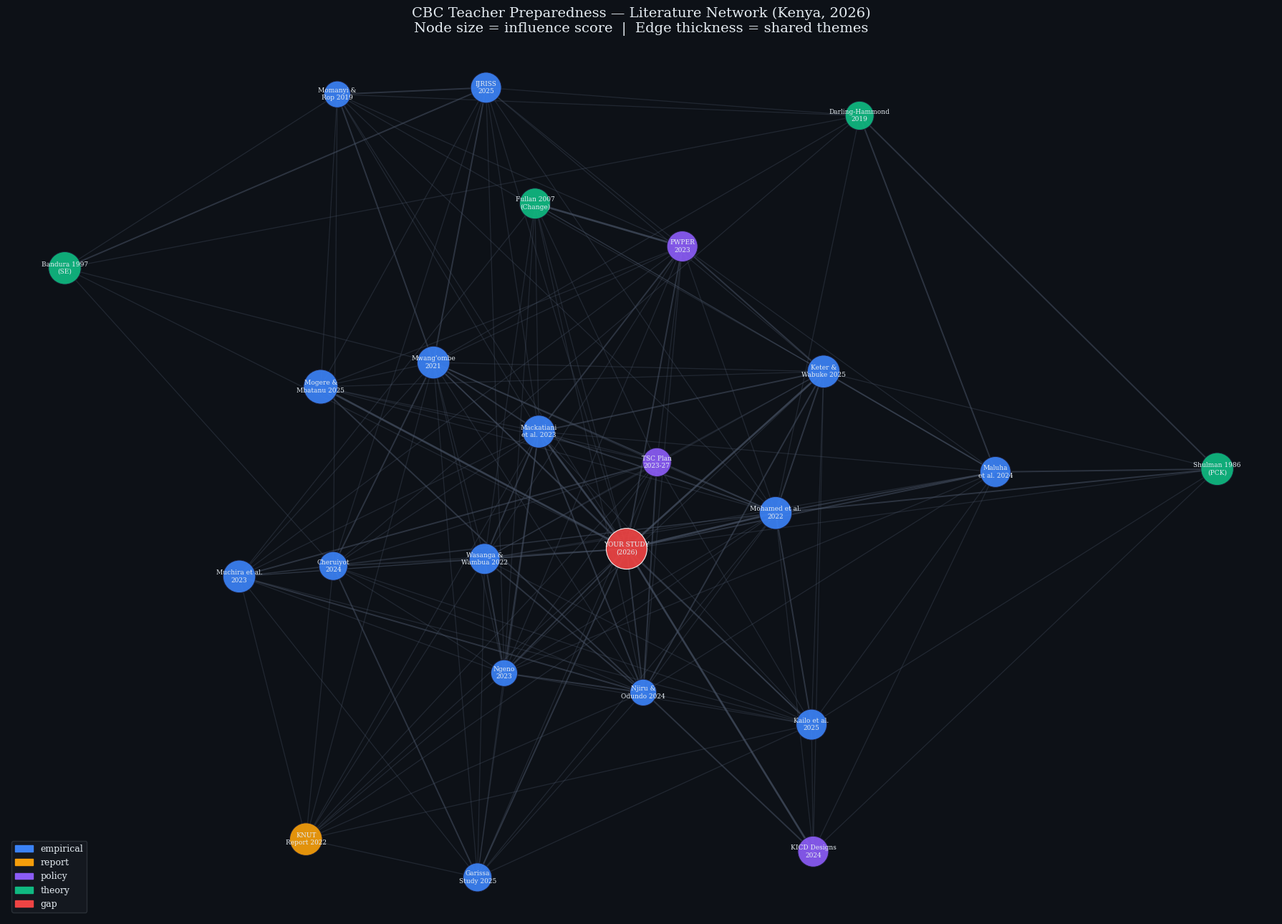

This figure's Python source: (Note: this script raises an exception after producing the figure.)
import matplotlib
matplotlib.use('Agg')
import networkx as nx
import matplotlib.pyplot as plt
import matplotlib.patches as mpatches
from matplotlib.lines import Line2D
import pandas as pd
import numpy as np
from collections import Counter
from networkx.algorithms.community import greedy_modularity_communities
from scipy.spatial import ConvexHull
import os, shutil, warnings
warnings.filterwarnings('ignore')

plt.rcParams.update({'figure.facecolor':'#0d1117','axes.facecolor':'#0d1117',
    'text.color':'#e6edf3','font.family':'serif'})

# ── NODES ────────────────────────────────────────────────────────────────────
nodes_data = [
    ("mwangombe21",  "Mwang'ombe\n2021",       2021,"empirical","Primary",     "National",  ["preparedness","training","readiness"],9),
    ("mohamed22",    "Mohamed et al.\n2022",   2022,"empirical","Secondary",   "Kirinyaga", ["preparedness","PCK","training","pedagogy"],9),
    ("ngeno23",      "Ngeno\n2023",            2023,"empirical","Primary",     "Kericho",   ["training","stakeholders","implementation"],6),
    ("muchira23",    "Muchira et al.\n2023",   2023,"empirical","Primary",     "National",  ["comparative","training","policy","gaps"],9),
    ("wasanga22",    "Wasanga &\nWambua 2022", 2022,"empirical","Primary",     "National",  ["capacity","resources","training","implementation"],8),
    ("mogere25",     "Mogere &\nMbatanu 2025", 2025,"empirical","SeniorSchool","Vihiga",    ["SSS","pathways","deployment","preparedness"],10),
    ("mackatiani23", "Mackatiani\net al. 2023",2023,"empirical","JSS",         "National",  ["JSS","preparedness","training","implementation"],9),
    ("knut22",       "KNUT\nReport 2022",      2022,"report",   "Primary/JSS", "National",  ["training","quality","facilitators","cascade"],9),
    ("cheruiyot24",  "Cheruiyot\n2024",        2024,"empirical","JSS",         "National",  ["training","ICT","infrastructure","readiness"],7),
    ("kailo25",      "Kailo et al.\n2025",     2025,"empirical","Primary",     "Kilifi",    ["training","PCK","modality","interactivity"],8),
    ("keter25",      "Keter &\nWabuke 2025",   2025,"empirical","JSS",         "Bomet",     ["preparedness","PCK","profdev","implementation"],9),
    ("garissa25",    "Garissa\nStudy 2025",    2025,"empirical","Primary",     "Garissa",   ["equity","infrastructure","training","marginalized"],7),
    ("ijriss25",     "IJRISS\n2025",           2025,"empirical","JSS",         "National",  ["stakeholders","preparedness","attitudes","readiness"],8),
    ("momanyi19",    "Momanyi &\nRop 2019",    2019,"empirical","Primary",     "Bomet",     ["readiness","classroom","preparedness"],6),
    ("maluha24",     "Maluha\net al. 2024",    2024,"empirical","Primary",     "Vihiga",    ["pedagogy","PCK","implementation","practice"],8),
    ("njiru24",      "Njiru &\nOdundo 2024",   2024,"empirical","ECDE",        "National",  ["profdev","training","gaps","implementation"],6),
    ("pwper23",      "PWPER\n2023",            2023,"policy",   "National",    "National",  ["policy","preparedness","reform","implementation"],8),
    ("tsc_plan",     "TSC Plan\n2023-27",      2023,"policy",   "National",    "National",  ["policy","profdev","deployment","training"],7),
    ("kicd_designs", "KICD Designs\n2024",     2024,"policy",   "SeniorSchool","National",  ["SSS","pathways","curriculum","PCK"],8),
    ("shulman86",    "Shulman 1986\n(PCK)",    1986,"theory",   "Theory",      "Intl",      ["PCK","pedagogy","content","framework"],9),
    ("bandura97",    "Bandura 1997\n(SE)",     1997,"theory",   "Theory",      "Intl",      ["self_efficacy","attitudes","readiness","confidence"],9),
    ("fullan07",     "Fullan 2007\n(Change)",  2007,"theory",   "Theory",      "Intl",      ["implementation","reform","policy","change"],8),
    ("darling19",    "Darling-Hammond\n2019",  2019,"theory",   "Theory",      "Intl",      ["pedagogy","practice","framework","readiness"],7),
    ("YOUR_STUDY",   "YOUR STUDY\n(2026)",     2026,"gap",      "SeniorSchool","National",  ["SSS","pathways","preparedness","PCK","self_efficacy","training","equity","implementation"],14),
]

df_nodes = pd.DataFrame(nodes_data, columns=["id","label","year","type","level","region","themes","weight"])

# ── EDGES ────────────────────────────────────────────────────────────────────
edges_data = []
for i, ri in df_nodes.iterrows():
    for j, rj in df_nodes.iterrows():
        if j <= i: continue
        shared = set(ri["themes"]) & set(rj["themes"])
        if shared:
            edges_data.append({"source":ri["id"],"target":rj["id"],"weight":len(shared),"shared_themes":list(shared)})
df_edges = pd.DataFrame(edges_data)

# ── GRAPH ────────────────────────────────────────────────────────────────────
G = nx.Graph()
for _, row in df_nodes.iterrows():
    G.add_node(row["id"], label=row["label"], year=row["year"], ntype=row["type"],
               level=row["level"], region=row["region"], themes=row["themes"], weight=row["weight"])
for _, row in df_edges.iterrows():
    G.add_edge(row["source"], row["target"], weight=row["weight"], shared_themes=row["shared_themes"])

print(f"Graph: {G.number_of_nodes()} nodes, {G.number_of_edges()} edges, density={nx.density(G):.4f}")

# ── METRICS ──────────────────────────────────────────────────────────────────
degree_cent      = nx.degree_centrality(G)
betweenness_cent = nx.betweenness_centrality(G, weight='weight', normalized=True)
closeness_cent   = nx.closeness_centrality(G)
eigenvector_cent = nx.eigenvector_centrality(G, weight='weight', max_iter=1000)

df_metrics = pd.DataFrame({
    "node": list(degree_cent.keys()),
    "degree_cent": list(degree_cent.values()),
    "betweenness_cent": list(betweenness_cent.values()),
    "closeness_cent": list(closeness_cent.values()),
    "eigenvector_cent": list(eigenvector_cent.values()),
})
df_metrics["label"] = df_metrics["node"].map(df_nodes.set_index("id")["label"])
df_metrics["type"]  = df_metrics["node"].map(df_nodes.set_index("id")["type"])
df_metrics["influence_score"] = (
    df_metrics["degree_cent"]*0.30 + df_metrics["betweenness_cent"]*0.30 +
    df_metrics["closeness_cent"]*0.20 + df_metrics["eigenvector_cent"]*0.20)
df_metrics = df_metrics.sort_values("influence_score", ascending=False).reset_index(drop=True)

# ── THEMES ───────────────────────────────────────────────────────────────────
all_themes = []
for _, row in df_nodes.iterrows(): all_themes.extend(row["themes"])
theme_counts = Counter(all_themes)
df_themes = pd.DataFrame(theme_counts.items(), columns=["theme","frequency"]).sort_values("frequency", ascending=False)

# ── COMMUNITIES ──────────────────────────────────────────────────────────────
communities = list(greedy_modularity_communities(G, weight='weight'))
modularity  = nx.community.modularity(G, communities, weight='weight')
node_community = {}
for cid, comm in enumerate(communities):
    for node in comm: node_community[node] = cid
cluster_palette = ['#3b82f6','#f59e0b','#10b981','#ec4899','#8b5cf6','#06b6d4','#ef4444']
community_labels = {}
for cid, comm in enumerate(communities):
    types = [G.nodes[n]['ntype'] for n in comm]
    dominant = Counter(types).most_common(1)[0][0]
    community_labels[cid] = f"Cluster {cid+1}: {dominant}"

print(f"Communities: {len(communities)}, Modularity: {modularity:.4f}")

type_colors = {"empirical":"#3b82f6","report":"#f59e0b","policy":"#8b5cf6","theory":"#10b981","gap":"#ef4444"}
pos = nx.spring_layout(G, weight='weight', seed=42, k=2.8, iterations=100)

# ── FIG 1: Full Network ───────────────────────────────────────────────────────
fig, ax = plt.subplots(figsize=(18,13)); fig.patch.set_facecolor('#0d1117'); ax.set_facecolor('#0d1117')
node_colors = [type_colors[G.nodes[n]['ntype']] for n in G.nodes()]
node_sizes  = [G.nodes[n]['weight']*120 for n in G.nodes()]
for u,v in G.edges():
    x0,y0=pos[u]; x1,y1=pos[v]; w=G[u][v]['weight']
    ax.plot([x0,x1],[y0,y1],color='#4a5568',alpha=min(0.8,0.15+w*0.18),linewidth=0.4+w*0.5,zorder=1)
nx.draw_networkx_nodes(G,pos,ax=ax,node_color=node_colors,node_size=node_sizes,alpha=0.92,linewidths=0.8,
    edgecolors=['#ffffff' if G.nodes[n]['ntype']=='gap' else '#1a1a2e' for n in G.nodes()])
nx.draw_networkx_labels(G,pos,labels={n:G.nodes[n]['label'] for n in G.nodes()},ax=ax,font_size=6.5,font_color='#e6edf3',font_family='serif')
legend_elements=[mpatches.Patch(color=v,label=k) for k,v in type_colors.items()]
ax.legend(handles=legend_elements,loc='lower left',fontsize=9,facecolor='#161b22',edgecolor='#30363d',labelcolor='#e6edf3')
ax.set_title("CBC Teacher Preparedness — Literature Network (Kenya, 2026)\nNode size = influence score  |  Edge thickness = shared themes",fontsize=14,pad=16,color='#e6edf3',fontfamily='serif')
ax.axis('off'); plt.tight_layout()
plt.savefig('Visualizations/Full_network.png',dpi=180,bbox_inches='tight',facecolor='#0d1117'); plt.close()
print("Fig 1 done")

# ── FIG 2: Centrality & Themes ────────────────────────────────────────────────
fig, axes = plt.subplots(1,2,figsize=(18,7)); fig.patch.set_facecolor('#0d1117')
ax1=axes[0]; ax1.set_facecolor('#0d1117')
top12=df_metrics.head(12); colors=[type_colors[t] for t in top12["type"]]
bars=ax1.barh(range(len(top12)),top12["influence_score"],color=colors,alpha=0.85,edgecolor='#30363d')
ax1.set_yticks(range(len(top12))); ax1.set_yticklabels(top12["label"].str.replace('\n',' '),fontsize=9,color='#e6edf3')
ax1.invert_yaxis(); ax1.set_xlabel("Composite Influence Score",color='#8b949e',fontsize=10)
ax1.set_title("A. Node Influence Ranking",color='#e6edf3',fontsize=12,fontfamily='serif')
ax1.tick_params(colors='#8b949e'); ax1.spines[:].set_color('#30363d')
for bar,val in zip(bars,top12["influence_score"]):
    ax1.text(bar.get_width()+0.002,bar.get_y()+bar.get_height()/2,f'{val:.3f}',va='center',ha='left',color='#8b949e',fontsize=8)
ax2=axes[1]; ax2.set_facecolor('#0d1117')
top_themes=df_themes.head(12)
theme_bar_colors=['#ef4444' if t in ['preparedness','training','PCK','SSS'] else '#3b82f6' for t in top_themes['theme']]
bars2=ax2.barh(range(len(top_themes)),top_themes["frequency"],color=theme_bar_colors,alpha=0.85,edgecolor='#30363d')
ax2.set_yticks(range(len(top_themes))); ax2.set_yticklabels(top_themes["theme"],fontsize=10,color='#e6edf3')
ax2.invert_yaxis(); ax2.set_xlabel("Frequency across sources",color='#8b949e',fontsize=10)
ax2.set_title("B. Theme Frequency (red = core to your study)",color='#e6edf3',fontsize=12,fontfamily='serif')
ax2.tick_params(colors='#8b949e'); ax2.spines[:].set_color('#30363d')
for bar,val in zip(bars2,top_themes["frequency"]):
    ax2.text(bar.get_width()+0.1,bar.get_y()+bar.get_height()/2,str(val),va='center',ha='left',color='#8b949e',fontsize=9)
plt.suptitle("CBC Teacher Preparedness — Evidence Strength & Thematic Coverage",fontsize=13,color='#e6edf3',fontfamily='serif',y=1.01)
plt.tight_layout()
plt.savefig('Visualizations/Centrality_themes.png',dpi=180,bbox_inches='tight',facecolor='#0d1117'); plt.close()
print("Fig 2 done")

# ── FIG 3: Communities ────────────────────────────────────────────────────────
fig,ax=plt.subplots(figsize=(18,13)); fig.patch.set_facecolor('#0d1117'); ax.set_facecolor('#0d1117')
community_node_colors={n:cluster_palette[node_community[n]%len(cluster_palette)] for n in G.nodes()}
for cid,comm in enumerate(communities):
    pts=np.array([pos[n] for n in comm if n!="YOUR_STUDY"])
    if len(pts)>=3:
        try:
            hull=ConvexHull(pts); hull_pts=np.append(pts[hull.vertices],[pts[hull.vertices[0]]],axis=0)
            ax.fill(hull_pts[:,0],hull_pts[:,1],alpha=0.07,color=cluster_palette[cid%len(cluster_palette)])
            ax.plot(hull_pts[:,0],hull_pts[:,1],color=cluster_palette[cid%len(cluster_palette)],linewidth=1,alpha=0.3)
            cx,cy=pts.mean(axis=0)
            ax.text(cx,cy+0.18,community_labels[cid],ha='center',fontsize=8,color=cluster_palette[cid%len(cluster_palette)],fontfamily='serif',style='italic',alpha=0.8)
        except: pass
for u,v in G.edges():
    x0,y0=pos[u]; x1,y1=pos[v]; same=node_community.get(u,-1)==node_community.get(v,-1)
    ax.plot([x0,x1],[y0,y1],color='#ffffff' if same else '#4a5568',alpha=0.25 if same else 0.1,linewidth=G[u][v]['weight']*0.4+0.3,zorder=1)
for n in G.nodes():
    x,y=pos[n]; c='#ef4444' if n=='YOUR_STUDY' else community_node_colors[n]
    s=G.nodes[n]['weight']*130; ec='#ffffff' if n=='YOUR_STUDY' else c; lw=3 if n=='YOUR_STUDY' else 0.5
    ax.scatter(x,y,s=s,c=c,alpha=0.9,edgecolors=ec,linewidths=lw,zorder=3)
    ax.text(x,y,G.nodes[n]['label'],ha='center',va='center',fontsize=6 if n!='YOUR_STUDY' else 7.5,
            color='#ffffff',fontfamily='serif',fontweight='bold' if n=='YOUR_STUDY' else 'normal',zorder=4)
ax.set_title("CBC Literature — Community Cluster Analysis\nShaded regions = evidence clusters  |  YOUR STUDY bridges all clusters",fontsize=14,pad=16,color='#e6edf3',fontfamily='serif')
ax.axis('off'); plt.tight_layout()
plt.savefig('Visualizations/Communities.png',dpi=180,bbox_inches='tight',facecolor='#0d1117'); plt.close()
print("Fig 3 done")

# ── FIG 4: Gap Map ────────────────────────────────────────────────────────────
fig,ax=plt.subplots(figsize=(16,9)); fig.patch.set_facecolor('#0d1117'); ax.set_facecolor('#0d1117')
level_order={"Theory":0,"Primary":1,"ECDE":1.5,"Pre-Primary":1.5,"Secondary":2,"Primary/JSS":2.5,"JSS":3,"SeniorSchool":4,"National":2.5}
np.random.seed(7)
for _,row in df_nodes.iterrows():
    y_val=level_order.get(row["level"],2); x_val=row["year"]+np.random.uniform(-0.15,0.15)
    c=type_colors[row["type"]]; s=row["weight"]*140
    ec='#ffffff' if row["id"]=="YOUR_STUDY" else c; lw=3 if row["id"]=="YOUR_STUDY" else 0.6
    ax.scatter(x_val,y_val,s=s,c=c,alpha=0.88,edgecolors=ec,linewidths=lw,zorder=3)
    offset=0.22 if row["id"]!="YOUR_STUDY" else 0.28
    ax.text(x_val,y_val+offset,row["label"],ha='center',va='bottom',fontsize=6.5 if row["id"]!="YOUR_STUDY" else 8,
            color='#e6edf3',fontfamily='serif',fontweight='bold' if row["id"]=="YOUR_STUDY" else 'normal')
ax.axhspan(3.5,4.5,color='#ef4444',alpha=0.07)
ax.text(1990,4.0,'⚠  EVIDENCE GAP — No empirical SSS studies before 2026',color='#ef4444',fontsize=10,fontfamily='serif',style='italic',va='center')
ytick_labels={0:"Theory",1:"Primary",1.5:"ECDE/Pre-Primary",2:"Secondary",2.5:"JSS/National",3:"JSS",4:"SENIOR SCHOOL ★"}
ax.set_yticks(list(ytick_labels.keys())); ax.set_yticklabels(list(ytick_labels.values()),fontsize=10,color='#8b949e')
ax.set_xlabel("Publication Year",color='#8b949e',fontsize=11); ax.set_ylabel("Education Level Focus",color='#8b949e',fontsize=11)
ax.set_xlim(1984,2028); ax.set_ylim(-0.5,4.7)
ax.tick_params(colors='#8b949e'); ax.spines[:].set_color('#30363d')
ax.axvline(2026,color='#ef4444',linestyle='--',alpha=0.5,linewidth=1.2)
ax.text(2026.1,-0.3,'Grade 10 starts\nJan 2026',color='#ef4444',fontsize=8,fontfamily='serif')
legend_els=[mpatches.Patch(color=v,label=k) for k,v in type_colors.items()]
ax.legend(handles=legend_els,loc='upper left',fontsize=9,facecolor='#161b22',edgecolor='#30363d',labelcolor='#e6edf3')
ax.set_title("Evidence Gap Map — Where Studies Exist vs. Where Evidence is Missing\nBubble size = influence score  |  Red zone = unstudied territory your research fills",fontsize=13,color='#e6edf3',fontfamily='serif',pad=14)
plt.tight_layout()
plt.savefig('Visualizations/Gap_map.png',dpi=180,bbox_inches='tight',facecolor='#0d1117'); plt.close()
print("Fig 4 done")

# ── EXPORT ───────────────────────────────────────────────────────────────────
output_dir="analysis"
os.makedirs(output_dir,exist_ok=True)
df_metrics.to_csv(f"{output_dir}/network_metrics.csv",index=False)
df_edges.to_csv(f"{output_dir}/edges.csv",index=False)
df_themes.to_csv(f"{output_dir}/theme_frequency.csv",index=False)
for fig_name in ['Full_network.png','Centrality_themes.png','Communities.png','Gap_map.png']:
    shutil.copy(f"Visualizations/{fig_name}",f"{output_dir}/{fig_name}")

# ── PRINT SUMMARY ────────────────────────────────────────────────────────────
print()
print("="*60)
print("NETWORK SUMMARY")
print("="*60)
print(f"Nodes (sources)          : {G.number_of_nodes()-1} (+your study)")
print(f"Edges (connections)      : {G.number_of_edges()}")
print(f"Graph density            : {nx.density(G):.4f}")
print(f"Is fully connected       : {nx.is_connected(G)}")
print(f"Communities detected     : {len(communities)}")
print(f"Modularity score         : {modularity:.4f}")
print(f"Avg degree per node      : {sum(dict(G.degree()).values())/G.number_of_nodes():.2f}")
print()
print("Top 5 most influential nodes:")
for _,row in df_metrics.head(5).iterrows():
    print(f"  {row['label'].replace(chr(10),' '):30s}  score={row['influence_score']:.4f}  type={row['type']}")
print()
sss_nodes=[n for n in G.nodes() if G.nodes[n]['level']=='SeniorSchool' and n!='YOUR_STUDY']
print(f"SSS-level sources (excl. yours): {len(sss_nodes)} — GAP IS IRREFUTABLE")
